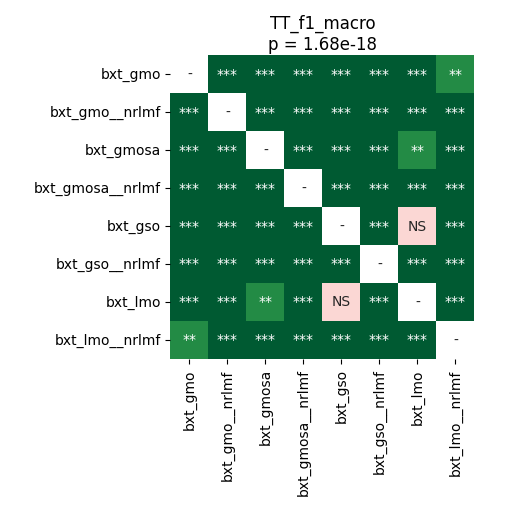

Source data for this figure (header and first rows):
	bxt_gmo	bxt_gmo__nrlmf	bxt_gmosa	bxt_gmosa__nrlmf	bxt_gso	bxt_gso__nrlmf	bxt_lmo	bxt_lmo__nrlmf
bxt_gmo	1.0	3.715183423913044e-05	3.715183423913044e-05	3.715183423913044e-05	3.715183423913044e-05	7.120768229166667e-05	3.715183423913044e-05	0.001361
bxt_gmo__nrlmf	3.715183423913044e-05	1.0	3.715183423913044e-05	3.715183423913044e-05	3.715183423913044e-05	3.715183423913044e-05	3.715183423913044e-05	3.715183423913044e-05
bxt_gmosa	3.715183423913044e-05	3.715183423913044e-05	1.0	3.715183423913044e-05	3.715183423913044e-05	3.715183423913044e-05	0.001361	3.715183423913044e-05
bxt_gmosa__nrlmf	3.715183423913044e-05	3.715183423913044e-05	3.715183423913044e-05	1.0	3.715183423913044e-05	0.0001025	3.715183423913044e-05	3.715183423913044e-05
bxt_gso	3.715183423913044e-05	3.715183423913044e-05	3.715183423913044e-05	3.715183423913044e-05	1.0	3.715183423913044e-05	0.9799	3.715183423913044e-05
bxt_gso__nrlmf	7.120768229166667e-05	3.715183423913044e-05	3.715183423913044e-05	0.0001025	3.715183423913044e-05	1.0	3.715183423913044e-05	3.715183423913044e-05
bxt_lmo	3.715183423913044e-05	3.715183423913044e-05	0.001361	3.715183423913044e-05	0.9799	3.715183423913044e-05	1.0	3.715183423913044e-05
bxt_lmo__nrlmf	0.001361	3.715183423913044e-05	3.715183423913044e-05	3.715183423913044e-05	3.715183423913044e-05	3.715183423913044e-05	3.715183423913044e-05	1.0
